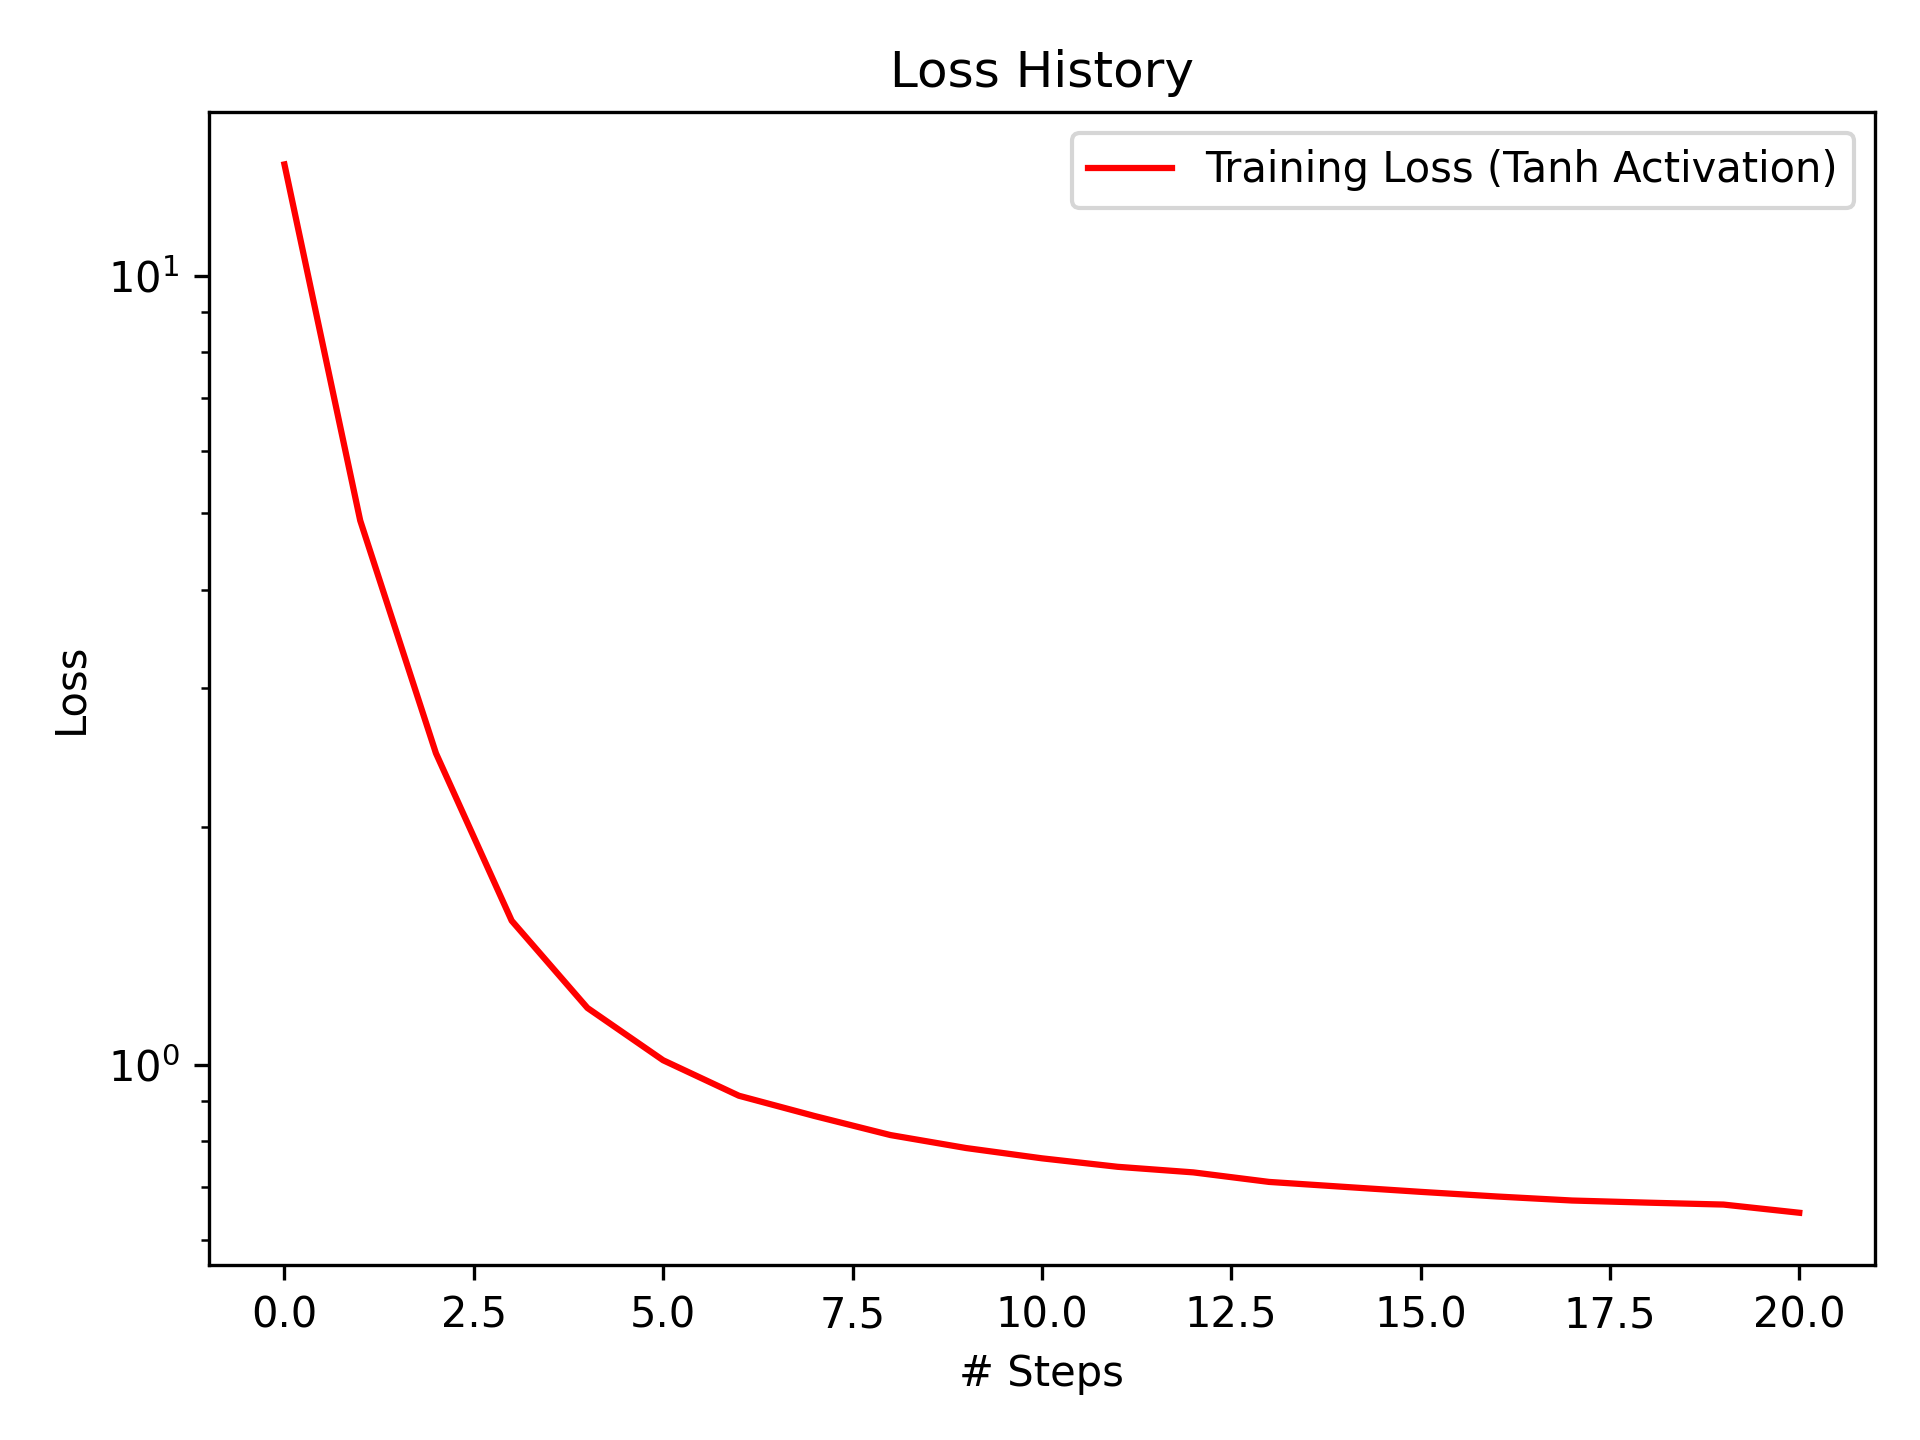

The data file committed next to this chart (first rows):
1, 13.842294
2, 4.896
3, 2.482
4, 1.522
5, 1.18
6, 1.013
7, 0.9134
8, 0.8609
9, 0.8144
10, 0.7841
11, 0.7609
12, 0.7423
13, 0.7303
14, 0.7102
15, 0.7
16, 0.69
17, 0.6807
18, 0.6727
19, 0.6685
20, 0.6648
21, 0.6491
